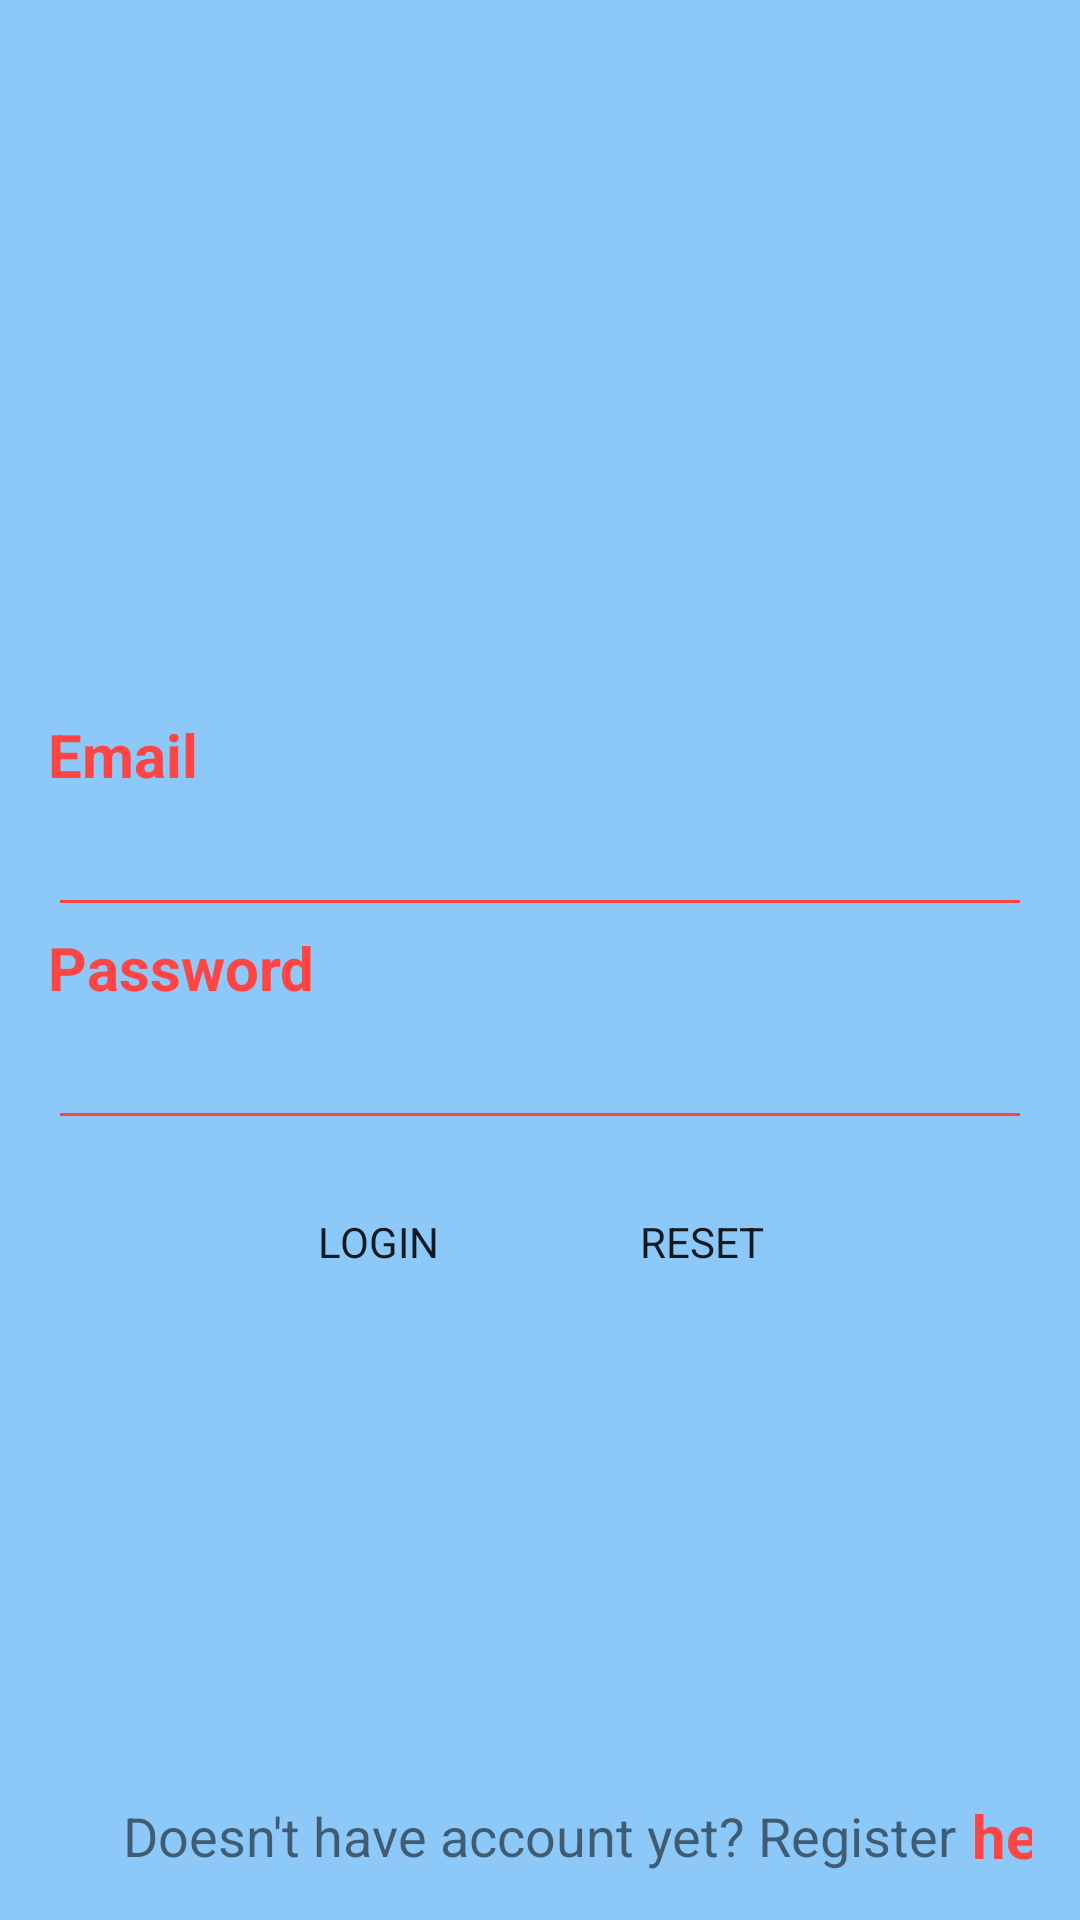

Here is an Android app screen rendered from its layout file. Give the layout XML and the strings, colors and styles it references.
<!-- AndroidManifest.xml: application theme AppTheme -->
<!-- res/layout/activity_login.xml -->
<?xml version="1.0" encoding="utf-8"?>
<androidx.constraintlayout.widget.ConstraintLayout xmlns:android="http://schemas.android.com/apk/res/android"
    xmlns:app="http://schemas.android.com/apk/res-auto"
    xmlns:tools="http://schemas.android.com/tools"
    android:layout_width="match_parent"
    android:layout_height="match_parent"
    android:background="@color/colorBackground"
    android:padding="16dp"
    tools:context=".login.LoginActivity">

    <TextView
        android:id="@+id/tv_email"
        style="@style/TexContent"
        android:layout_width="match_parent"
        android:layout_height="wrap_content"
        android:labelFor="@id/et_email"
        android:text="@string/email"
        app:layout_constraintBottom_toTopOf="@id/et_email"
        app:layout_constraintEnd_toEndOf="parent"
        app:layout_constraintStart_toStartOf="parent" />

    <EditText
        android:id="@+id/et_email"
        style="@style/MyEditText"
        android:layout_width="match_parent"
        android:layout_height="wrap_content"
        android:autofillHints="@string/email"
        android:inputType="textEmailAddress"
        android:labelFor="@id/tv_email"
        android:textSize="20sp"
        android:theme="@style/MyEditText"
        app:layout_constraintBottom_toTopOf="@id/tv_password"
        app:layout_constraintEnd_toEndOf="parent"
        app:layout_constraintStart_toStartOf="parent" />

    <TextView
        android:id="@+id/tv_password"
        style="@style/TexContent"
        android:layout_width="match_parent"
        android:layout_height="wrap_content"
        android:layout_marginTop="5dp"
        android:text="@string/password"
        app:layout_constraintBottom_toBottomOf="parent"
        app:layout_constraintEnd_toEndOf="parent"
        app:layout_constraintStart_toStartOf="parent"
        app:layout_constraintTop_toTopOf="parent" />

    <EditText
        android:id="@+id/et_password"
        style="@style/MyEditText"
        android:layout_width="match_parent"
        android:layout_height="wrap_content"
        android:autofillHints="@string/password"
        android:inputType="textPassword"
        android:labelFor="@id/et_password"
        android:textSize="20sp"
        android:theme="@style/MyEditText"
        app:layout_constraintEnd_toEndOf="parent"
        app:layout_constraintStart_toStartOf="parent"
        app:layout_constraintTop_toBottomOf="@id/tv_password" />


    <Button
        android:id="@+id/btn_login"
        android:layout_width="wrap_content"
        android:layout_height="wrap_content"
        android:layout_marginEnd="10dp"
        android:layout_marginTop="10dp"
        android:background="@drawable/ripple_effect"
        android:text="@string/login"
        app:layout_constraintEnd_toEndOf="@id/guideline"
        app:layout_constraintTop_toBottomOf="@id/et_password" />

    <Button
        android:id="@+id/btn_reset"
        android:layout_width="wrap_content"
        android:layout_height="wrap_content"
        android:layout_marginStart="10dp"
        android:layout_marginTop="10dp"
        android:background="@drawable/ripple_effect"
        android:text="@string/reset"
        app:layout_constraintStart_toStartOf="@id/guideline"
        app:layout_constraintTop_toBottomOf="@id/et_password" />

    <TextView
        android:id="@+id/tv_daftar_akun"
        android:layout_width="wrap_content"
        android:layout_height="wrap_content"
        android:text="@string/belum_punya_akun_daftar"
        android:textSize="18sp"
        app:layout_constraintStart_toStartOf="parent"
        app:layout_constraintBottom_toBottomOf="parent"
        app:layout_constraintEnd_toEndOf="parent" />

    <TextView
        android:id="@+id/tv_disini"
        android:layout_width="wrap_content"
        android:layout_height="wrap_content"
        style="@style/TexContent"
        android:text="@string/here"
        android:layout_marginStart="5dp"
        app:layout_constraintStart_toEndOf="@+id/tv_daftar_akun"
        app:layout_constraintBottom_toBottomOf="@id/tv_daftar_akun"
        app:layout_constraintTop_toTopOf="@id/tv_daftar_akun"/>

    <ProgressBar
        android:id="@+id/progress_bar"
        android:layout_width="wrap_content"
        android:layout_height="wrap_content"
        android:visibility="gone"
        app:layout_constraintEnd_toEndOf="parent"
        app:layout_constraintStart_toStartOf="parent"
        app:layout_constraintTop_toTopOf="parent"
        app:layout_constraintBottom_toBottomOf="parent" />

    <androidx.constraintlayout.widget.Guideline
        android:id="@+id/guideline"
        android:layout_width="wrap_content"
        android:layout_height="wrap_content"
        android:orientation="vertical"
        app:layout_constraintGuide_percent="0.5" />

</androidx.constraintlayout.widget.ConstraintLayout>
<!-- resources referenced by this layout -->
<resources>
  <color name="colorBackground">#8CC8F8</color>
  <string name="belum_punya_akun_daftar">Doesn\'t have account yet? Register</string>
  <string name="email">Email</string>
  <string name="here">here</string>
  <string name="login">Login</string>
  <string name="password">Password</string>
  <string name="reset">Reset</string>
  <style name="MyEditText" parent="Theme.AppCompat.Light">
          <item name="colorControlNormal">@android:color/holo_red_light</item>
          <item name="colorControlActivated">@android:color/holo_red_light</item>
      </style>
  <style name="TexContent" parent="TextAppearance.AppCompat">
          <item name="android:textColor">@android:color/holo_red_light</item>
          <item name="android:textSize">20sp</item>
          <item name="android:textStyle">bold</item>
      </style>
  <style name="AppTheme" parent="Theme.AppCompat.Light.NoActionBar">
          
          <item name="colorPrimary">@color/colorPrimary</item>
          <item name="colorPrimaryDark">@color/colorPrimaryDark</item>
          <item name="colorAccent">@color/colorAccent</item>
          <item name="fontFamily">@font/kalam_regular</item>
      </style>
  <color name="colorPrimary">#50ABF4</color>
  <color name="colorPrimaryDark">#3700B3</color>
  <color name="colorAccent">#ffff4444</color>
</resources>
